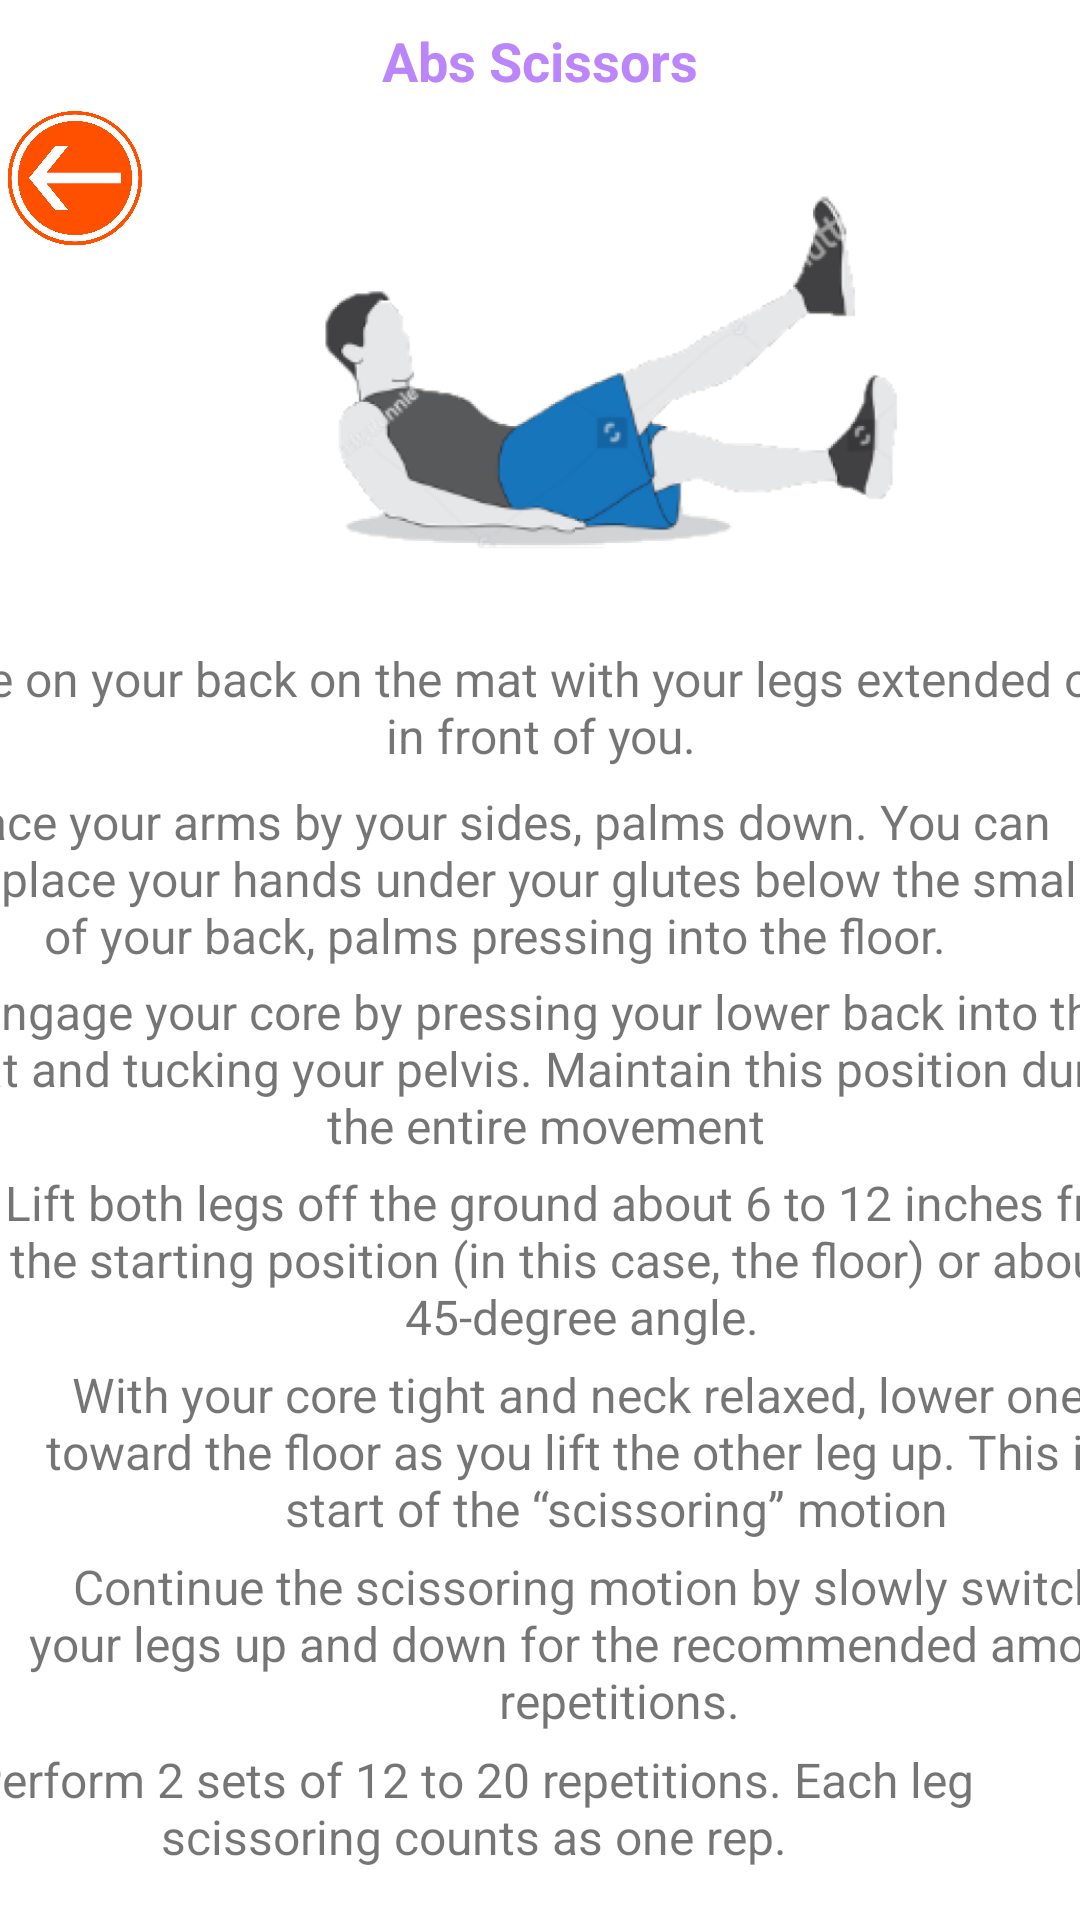

Write the Android layout XML for this screen, with the resource values it uses.
<!-- AndroidManifest.xml: application theme Theme.GymApplicationFinalProject -->
<!-- res/layout/activity_abs_scissors_screen.xml -->
<?xml version="1.0" encoding="utf-8"?>
<androidx.constraintlayout.widget.ConstraintLayout xmlns:android="http://schemas.android.com/apk/res/android"
    xmlns:app="http://schemas.android.com/apk/res-auto"
    xmlns:tools="http://schemas.android.com/tools"
    android:layout_width="match_parent"
    android:layout_height="match_parent"
    tools:context=".AbsScissorsScreen">

    <ImageView
        android:id="@+id/backButtonAbsScissors"
        android:layout_width="50dp"
        android:layout_height="46dp"
        android:contentDescription="@string/the_back_button_for_the_abs_scissors_page"
        app:layout_constraintStart_toStartOf="parent"
        app:layout_constraintTop_toBottomOf="@+id/absScissorsPageHeading"
        app:srcCompat="@drawable/back_button" />

    <TextView
        android:id="@+id/absScissorsPageHeading"
        android:layout_width="match_parent"
        android:layout_height="wrap_content"
        android:layout_marginTop="4dp"
        android:gravity="center"
        android:padding="4dp"
        android:text="@string/abs_scissors"
        android:textAlignment="center"
        android:textColor="@color/purple_200"
        android:textSize="18sp"
        android:textStyle="bold"
        app:layout_constraintEnd_toEndOf="parent"
        app:layout_constraintTop_toTopOf="parent" />

    <ImageView
        android:id="@+id/bicycleCrunchImg"
        android:layout_width="198dp"
        android:layout_height="160dp"
        android:layout_marginStart="56dp"
        android:layout_marginTop="12dp"
        android:contentDescription="@string/this_is_the_abs_scissors_image"
        app:layout_constraintStart_toEndOf="@+id/backButtonAbsScissors"
        app:layout_constraintTop_toBottomOf="@+id/absScissorsPageHeading"
        app:srcCompat="@drawable/ab_scissors" />

    <TextView
        android:id="@+id/description1"
        android:layout_width="408dp"
        android:layout_height="51dp"
        android:layout_marginTop="2dp"
        android:gravity="center"
        android:text="@string/abs_scissors_descriprion_line_1"
        android:textSize="16sp"
        app:layout_constraintEnd_toEndOf="parent"
        app:layout_constraintStart_toStartOf="parent"
        app:layout_constraintTop_toBottomOf="@+id/bicycleCrunchImg" />

    <TextView
        android:id="@+id/description2"
        android:layout_width="404dp"
        android:layout_height="63dp"
        android:gravity="center"
        android:text="@string/abs_scissors_description_line_2"
        android:textSize="16sp"
        app:layout_constraintEnd_toEndOf="parent"
        app:layout_constraintHorizontal_bias="0.857"
        app:layout_constraintStart_toStartOf="parent"
        app:layout_constraintTop_toBottomOf="@+id/description1" />

    <TextView
        android:id="@+id/description3"
        android:layout_width="409dp"
        android:layout_height="64dp"
        android:gravity="center"
        android:text="@string/abs_scissors_description_line_3"
        android:textSize="16sp"
        app:layout_constraintEnd_toEndOf="parent"
        app:layout_constraintHorizontal_bias="0.476"
        app:layout_constraintStart_toStartOf="parent"
        app:layout_constraintTop_toBottomOf="@+id/description2" />

    <TextView
        android:id="@+id/description4"
        android:layout_width="410dp"
        android:layout_height="63dp"
        android:gravity="center"
        android:text="@string/abs_scissors_description_line_4"
        android:textSize="16sp"
        app:layout_constraintEnd_toEndOf="parent"
        app:layout_constraintHorizontal_bias="0.238"
        app:layout_constraintStart_toStartOf="parent"
        app:layout_constraintTop_toBottomOf="@+id/description3" />

    <TextView
        android:id="@+id/description5"
        android:layout_width="411dp"
        android:layout_height="65dp"
        android:gravity="center"
        android:text="@string/abs_Scissors_description_line_5"
        android:textSize="16sp"
        app:layout_constraintEnd_toEndOf="parent"
        app:layout_constraintHorizontal_bias="0.0"
        app:layout_constraintStart_toStartOf="parent"
        app:layout_constraintTop_toBottomOf="@+id/description4" />

    <TextView
        android:id="@+id/description6"
        android:layout_width="413dp"
        android:layout_height="63dp"
        android:gravity="center"
        android:text="@string/abs_scissors_description_line_6"
        android:textSize="16sp"
        app:layout_constraintEnd_toEndOf="parent"
        app:layout_constraintHorizontal_bias="0.0"
        app:layout_constraintStart_toStartOf="parent"
        app:layout_constraintTop_toBottomOf="@+id/description5" />

    <TextView
        android:id="@+id/description7"
        android:layout_width="405dp"
        android:layout_height="47dp"
        android:gravity="center"
        android:text="@string/abs_scissors_description_line_7"
        android:textSize="16sp"
        app:layout_constraintEnd_toEndOf="parent"
        app:layout_constraintHorizontal_bias="1.0"
        app:layout_constraintStart_toStartOf="parent"
        app:layout_constraintTop_toBottomOf="@+id/description6" />
    

</androidx.constraintlayout.widget.ConstraintLayout>
<!-- resources referenced by this layout -->
<resources>
  <!-- drawable ab_scissors: png bitmap (drawable, 73259 bytes) -->
  <!-- drawable back_button: png bitmap (drawable, 165619 bytes) -->
  <string name="abs_Scissors_description_line_5">With your core tight and neck relaxed, lower one leg toward the floor as you lift the other leg up. This is the start of the “scissoring” motion</string>
  <string name="abs_scissors">Abs Scissors</string>
  <string name="abs_scissors_descriprion_line_1">Lie on your back on the mat with your legs extended out in front of you.</string>
  <string name="abs_scissors_description_line_2">Place your arms by your sides, palms down. You can also place your hands under your glutes below the small of your back, palms pressing into the floor.</string>
  <string name="abs_scissors_description_line_3">Engage your core by pressing your lower back into the mat and tucking your pelvis. Maintain this position during the entire movement</string>
  <string name="abs_scissors_description_line_4">Lift both legs off the ground about 6 to 12 inches from the starting position (in this case, the floor) or about a 45-degree angle.</string>
  <string name="abs_scissors_description_line_6">Continue the scissoring motion by slowly switching your legs up and down for the recommended amount of repetitions.</string>
  <string name="abs_scissors_description_line_7">Perform 2 sets of 12 to 20 repetitions. Each leg scissoring counts as one rep.</string>
  <string name="the_back_button_for_the_abs_scissors_page">the back button for the abs scissors page</string>
  <string name="this_is_the_abs_scissors_image">this is the abs scissors image</string>
  <style name="Theme.GymApplicationFinalProject" parent="Theme.MaterialComponents.DayNight.DarkActionBar">
          
          <item name="colorPrimary">@color/purple_500</item>
          <item name="colorPrimaryVariant">@color/purple_700</item>
          <item name="colorOnPrimary">@color/white</item>
          
          <item name="colorSecondary">@color/teal_200</item>
          <item name="colorSecondaryVariant">@color/teal_700</item>
          <item name="colorOnSecondary">@color/black</item>
          
          <item name="android:statusBarColor" tools:targetApi="l">?attr/colorPrimaryVariant</item>
          
      </style>
  <!-- not gathered from this repository: default colours our renderer supplied (Android Studio template values) -->
  <color name="purple_200">#FFBB86FC</color>
  <color name="purple_500">#FF6200EE</color>
  <color name="purple_700">#FF3700B3</color>
  <color name="teal_200">#FF03DAC5</color>
  <color name="teal_700">#FF018786</color>
  <color name="black">#FF000000</color>
  <color name="white">#FFFFFFFF</color>
</resources>
